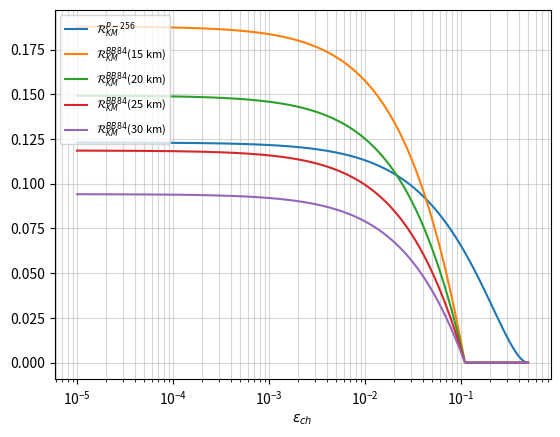

Python code for this plot:
import numpy as np
import matplotlib.pyplot as plt
from math import comb
from scipy.stats import binom
from scipy.optimize import brentq

ech = np.logspace(-5, np.log10(0.5), 500)


#BB84 Section

eta_det = 0.75              #detector efficiency [0;1]
pd = 10**(-7)               #dark count probability [0;1]

d1 = 15                     #communication distance [Km]
d2 = 20
d3 = 25
d4 = 30

eta_ch1 = 10**(-(0.2*d1)/10)
eta1 = eta_ch1*eta_det

eta_ch2 = 10**(-(0.2*d2)/10)
eta2 = eta_ch2*eta_det

eta_ch3 = 10**(-(0.2*d3)/10)
eta3 = eta_ch3*eta_det

eta_ch4 = 10**(-(0.2*d4)/10)
eta4 = eta_ch4*eta_det

p_B = 0.5                   #probability to select one basis
p_BS = p_B**2 + (1-p_B)**2


Y1 = p_BS*(eta1+(1-eta1)*pd)
Y2 = p_BS*(eta2+(1-eta2)*pd)
Y3 = p_BS*(eta3+(1-eta3)*pd)
Y4 = p_BS*(eta4+(1-eta4)*pd)


QBER1 = (eta1*ech+0.5*(1-eta1)*pd)/(eta1+(1-eta1)*pd)
# plt.plot(ech,QBER1, label='QBER1')

QBER2 = (eta2*ech+0.5*(1-eta2)*pd)/(eta2+(1-eta2)*pd)
# plt.plot(ech,QBER2, label='QBER2')

QBER3 = (eta3*ech+0.5*(1-eta3)*pd)/(eta3+(1-eta3)*pd)
# plt.plot(ech,QBER3, label='QBER3')

QBER4 = (eta4*ech+0.5*(1-eta4)*pd)/(eta4+(1-eta4)*pd)
# plt.plot(ech,QBER4, label='QBER4')


r_QBER1 = np.maximum(0, 1-2*(-QBER1*np.log2(QBER1)-(1-QBER1)*np.log2(1-QBER1)))
# plt.plot(ech,r_QBER1, label=r'$r_{\infty, 1}$')

r_QBER2 = np.maximum(0, 1-2*(-QBER2*np.log2(QBER2)-(1-QBER2)*np.log2(1-QBER2)))
# plt.plot(ech,r_QBER2, label=r'$r_{\infty, 2}$')

r_QBER3 = np.maximum(0, 1-2*(-QBER3*np.log2(QBER3)-(1-QBER3)*np.log2(1-QBER3)))
# plt.plot(ech,r_QBER3, label=r'$r_{\infty, 3}$')

r_QBER4 = np.maximum(0, 1-2*(-QBER4*np.log2(QBER4)-(1-QBER4)*np.log2(1-QBER4)))
# plt.plot(ech,r_QBER4, label=r'$r_{\infty, 4}$')


#ECDH Section

H2 = -(ech*np.log2(ech)+(1-ech)*np.log2(1-ech))
C = 1-H2
# plt.plot(ech,C,label='Channel Capacity')

Rkp_p256 = (128/1040)*C
plt.plot(ech, Rkp_p256, label=r'$\mathcal{R}_{KM}^{P-256}$')

Rkp_p384 = (192/1552)*C
# plt.plot(ech,Rkp_p384,label=r'$\mathcal{R}_{KM}^{P-384}$')

Rkp_p521 = (256/2128)*C
# plt.plot(ech,Rkp_p521,label=r'$\mathcal{R}_{KM}^{P-521}$')

Rkp1 = r_QBER1*(p_BS*(eta1+(1-eta1)*pd))
plt.plot(ech, Rkp1, label=r'$\mathcal{R}_{KM}^{BB84}$' + f'({d1} km)')

Rkp2 = r_QBER2*(p_BS*(eta2+(1-eta2)*pd))
plt.plot(ech, Rkp2, label=r'$\mathcal{R}_{KM}^{BB84}$' + f'({d2} km)')

Rkp3 = r_QBER3*(p_BS*(eta3+(1-eta3)*pd))
plt.plot(ech, Rkp3, label=r'$\mathcal{R}_{KM}^{BB84}$' + f'({d3} km)')

Rkp4 = r_QBER4*(p_BS*(eta4+(1-eta4)*pd))
plt.plot(ech, Rkp4, label=r'$\mathcal{R}_{KM}^{BB84}$' + f'({d4} km)')



#custom point parameters

pB_target = 0.5                                         #probability to select one basis
pBS_target = pB_target**2 + (1-pB_target)**2            #probability for successful basis match, 0.5 if unbiased
eta_det_target = 0.70                                   #detector efficiency
pd_target = 10**(-7)                                    #dark count probability
alpha_target = 0.2                                      #loss coefficient


St_target = 128                                         #security strength - table
npk_target = 520                                        #length of public key - table


#custom point - output : distance

ech_target = 5*10**(-2)

def H(x):
    return -x*np.log2(x) - (1-x)*np.log2(1-x)

def Rkp_ECDH(St, npk, ech_target):
    return (St/(2*npk))*(1-H(ech_target))

def eta_ch(d_target):
    return 10**(-(alpha_target*d_target)/10)

def Q(ech_target, d_target):
    return (eta_det_target*eta_ch(d_target)*ech_target + (1-eta_det_target*eta_ch(d_target))*0.5*pd_target)/(eta_det_target*eta_ch(d_target) + (1-eta_det_target*eta_ch(d_target))*pd_target)

def Rkp_QKD(ech_target, d_target):
    return (pBS_target * (eta_det_target*eta_ch(d_target) + (1-eta_det_target*eta_ch(d_target))*pd_target) * np.maximum(0, 1-2*H(Q(ech_target, d_target))))



def equation_solve_d(d_target, ech_target, St, npk):
    return Rkp_QKD(ech_target, d_target)-Rkp_ECDH(St, npk, ech_target)

d_min = 0
d_max = 500

try:
    d_solution = brentq(equation_solve_d, d_min, d_max, args=(ech_target, St_target, npk_target))
    print ("Maximum distance = ", d_solution, "km" )

except ValueError:
    print("No intersection found")


# custom point - output : ech

def equation_solve_ech(ech_target, d_target, St, npk):
    return Rkp_QKD(ech_target, d_target)-Rkp_ECDH(St, npk, ech_target)

d_target = 18

ech_min = 10**(-6)
ech_max = 10**(-1)

try:
    ech_solution = brentq(equation_solve_ech, ech_min, ech_max, args=(d_target, St_target, npk_target))
    print ("Maximum ech = ", ech_solution)

except ValueError:
    print("No intersection found")


plt.xscale('log')
plt.xlabel(r"$\varepsilon_{ch}$")
plt.grid(True, which="both", linestyle="-", alpha=0.5)
plt.legend(loc='upper left', fontsize=8)
plt.show()
